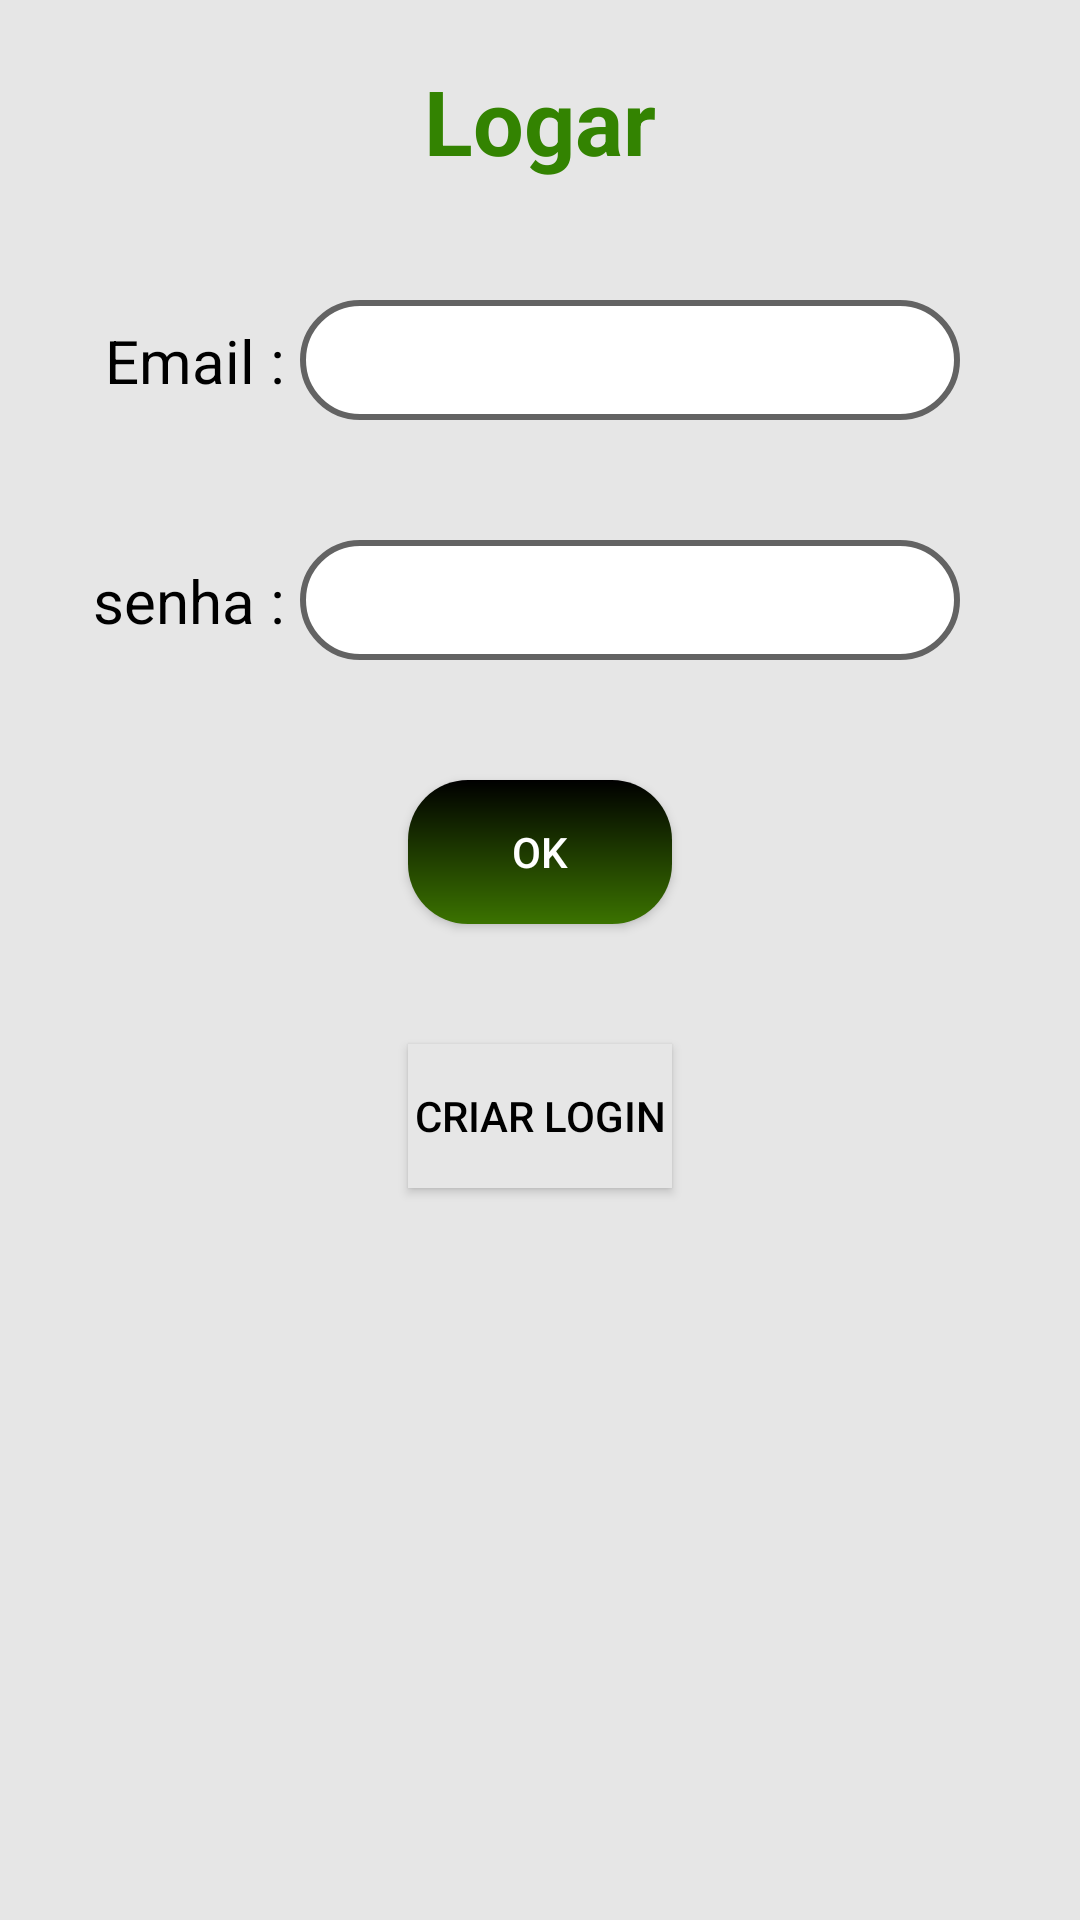

The Android layout XML behind this screen, and the referenced resources:
<!-- AndroidManifest.xml: application theme Theme.DrausioAcademia -->
<!-- res/layout/activity_login.xml -->
<?xml version="1.0" encoding="utf-8"?>
<androidx.constraintlayout.widget.ConstraintLayout xmlns:android="http://schemas.android.com/apk/res/android"
    xmlns:app="http://schemas.android.com/apk/res-auto"
    xmlns:tools="http://schemas.android.com/tools"
    android:layout_width="match_parent"
    android:layout_height="match_parent"
    tools:context=".main.Login"
    android:background="@color/cor_clara">
    <TextView
        android:layout_width="wrap_content"
        android:layout_height="wrap_content"
        android:textSize="30dp"
        android:text="Logar"
        android:textStyle="bold"
        android:textColor="@color/cor_primaria"
        app:layout_constraintTop_toTopOf="parent"
        app:layout_constraintStart_toStartOf="parent"
        app:layout_constraintEnd_toEndOf="parent"
        android:layout_marginTop="20dp"/>

    <TextView
        android:layout_width="wrap_content"
        android:layout_height="wrap_content"
        app:layout_constraintTop_toTopOf="@id/edt_email_cadas"
        app:layout_constraintBottom_toBottomOf="@id/edt_email_cadas"
        app:layout_constraintEnd_toStartOf="@id/edt_email_cadas"
        android:text="Email : "
        android:textColor="@color/black"
        android:textSize="20dp"/>
    <EditText
        android:textColor="@color/black"
        android:id="@+id/edt_email_cadas"
        android:layout_width="match_parent"
        android:layout_height="@dimen/ic_size"
        android:layout_marginRight="@dimen/ic_size"
        android:inputType="text"
        android:background="@drawable/search_shape"
        android:paddingHorizontal="@dimen/padding"
        app:layout_constraintLeft_toLeftOf="parent"
        app:layout_constraintTop_toTopOf="parent"
        android:layout_marginLeft="100dp"
        android:layout_marginTop="100dp"/>
    <TextView
        android:textColor="@color/black"
        android:layout_width="wrap_content"
        android:layout_height="wrap_content"
        app:layout_constraintTop_toTopOf="@id/edt_senha_cadas"
        app:layout_constraintBottom_toBottomOf="@id/edt_senha_cadas"
        app:layout_constraintEnd_toStartOf="@id/edt_senha_cadas"
        android:text="senha : "
        android:textSize="20dp"/>
    <EditText
        android:inputType="text"
        android:textColor="@color/black"
        android:id="@+id/edt_senha_cadas"
        android:layout_width="match_parent"
        android:layout_height="@dimen/ic_size"
        android:layout_marginRight="@dimen/ic_size"
        android:background="@drawable/search_shape"
        android:paddingHorizontal="@dimen/padding"
        android:maxLines="1"
        app:layout_constraintLeft_toLeftOf="parent"
        app:layout_constraintTop_toBottomOf="@id/edt_email_cadas"
        android:layout_marginLeft="100dp"
        android:layout_marginTop="40dp"/>
    <androidx.appcompat.widget.AppCompatButton
        android:id="@+id/btn_login"
        android:onClick="onLogin"
        android:layout_width="wrap_content"
        android:layout_height="wrap_content"
        android:text="ok"
        android:background="@drawable/block_shape"
        android:textColor="@color/white"
        app:layout_constraintTop_toBottomOf="@id/edt_senha_cadas"
        app:layout_constraintStart_toStartOf="parent"
        app:layout_constraintEnd_toEndOf="parent"
        android:layout_marginTop="40dp"/>
    <androidx.appcompat.widget.AppCompatButton
        android:onClick="onCreateCadas"
        android:layout_width="wrap_content"
        android:layout_height="wrap_content"
        android:text="criar login"
        android:background="@color/cor_clara"
        android:textColor="@color/black"
        app:layout_constraintTop_toBottomOf="@id/btn_login"
        app:layout_constraintStart_toStartOf="parent"
        app:layout_constraintEnd_toEndOf="parent"
        android:layout_marginTop="40dp"/>
</androidx.constraintlayout.widget.ConstraintLayout>
<!-- resources referenced by this layout -->
<resources>
  <color name="black">#FF000000</color>
  <color name="cor_clara">#E6E6E6</color>
  <color name="cor_primaria">#338301</color>
  <color name="white">#FFFFFFFF</color>
  <dimen name="ic_size">40dp</dimen>
  <dimen name="padding">20dp</dimen>
  <!-- drawable block_shape (drawable) -->
  <?xml version="1.0" encoding="utf-8"?>
  <shape xmlns:android="http://schemas.android.com/apk/res/android">
      <corners android:radius="20dp"/>
      <gradient android:startColor="@color/black"
          android:endColor="@color/cor_secundaria"
          android:angle="-90"/>
  </shape>
  <!-- drawable search_shape (drawable) -->
  <?xml version="1.0" encoding="utf-8"?>
  <shape xmlns:android="http://schemas.android.com/apk/res/android">
      <solid android:color="@color/white"/>
      <stroke
          android:color="@color/item_border_color"
          android:width="2dp"/>
      <corners android:radius="30dp"/>
  </shape>
  <style name="Theme.DrausioAcademia" parent="Theme.MaterialComponents.DayNight.NoActionBar">
          
          <item name="colorPrimary">@color/purple_500</item>
          <item name="colorPrimaryVariant">@color/black</item>
          <item name="colorOnPrimary">@color/black</item>
          
          <item name="colorSecondary">@color/teal_200</item>
          <item name="colorSecondaryVariant">@color/teal_700</item>
          <item name="colorOnSecondary">@color/black</item>
          
          <item name="android:statusBarColor" tools:targetApi="l">?attr/colorPrimaryVariant</item>
          
  
          <item name="android:colorBackground">@color/black</item>
          <item name="android:windowNoTitle">true</item>
          <item name="android:textColor">@color/black</item>
      </style>
  <color name="cor_secundaria">#3B7300</color>
  <color name="item_border_color">#636363</color>
  <color name="purple_500">#030303</color>
  <color name="teal_200">#FF03DAC5</color>
  <color name="teal_700">#FF018786</color>
</resources>
